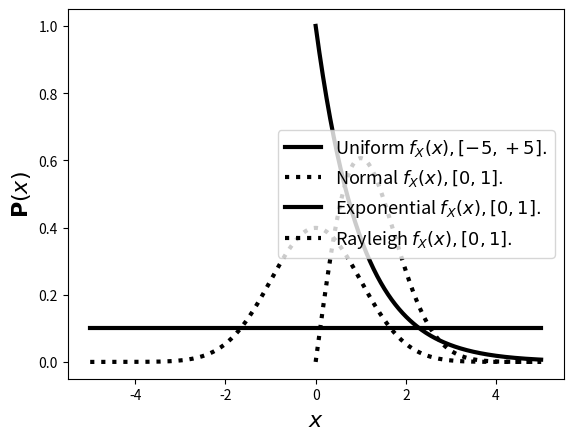

Python code for this plot:
import numpy as np
import matplotlib.pyplot as plt
import scipy.stats as ss

x = np.linspace(-5, 5, 500)

UniformPDF = ss.uniform.pdf(x,-5,+10)
NormalPDF = ss.norm.pdf(x, 0, 1) 

plt.plot(x, UniformPDF, 'k-', label='Uniform $f_X(x), [-5,+5].$',lw=3)
plt.plot(x, NormalPDF, 'k:', label='Normal $f_X(x), [0, 1].$', lw=3)

plt.xlabel('$x$',fontsize=16)
plt.ylabel('$\mathbf{P}(x)$',fontsize=16)

plt.legend(loc='center right', fontsize=13)
plt.savefig('plot-UN.png', dpi=600, bbox_inches='tight')
plt.show()

xp = np.linspace(0, 5, 250)

ExponentialPDF = ss.expon.pdf(xp, 0, 1)
RayleighPDF= ss.rayleigh.pdf(xp, 0, 1)

plt.plot(xp, ExponentialPDF, 'k-', label='Exponential $f_X(x), [0, 1].$',lw=3)
plt.plot(xp, RayleighPDF, 'k:', label='Rayleigh $f_X(x), [0, 1].$',lw=3)

plt.xlabel('$x$',fontsize=16)
plt.ylabel('$\mathbf{P}(x)$',fontsize=16)

plt.legend(loc='center right',fontsize=13)
plt.savefig('plot-ER.png', dpi=600, bbox_inches='tight')
plt.show()
